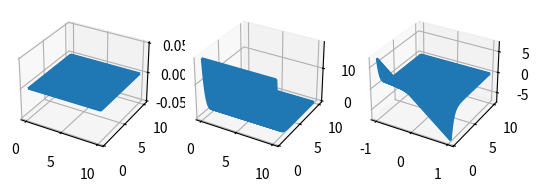

This figure's Python source:
import numpy as np
from numpy.linalg import norm
from scipy.constants import codata
from scipy.special import legendre
import scipy.integrate as odeint
import matplotlib.pyplot as plt
from mpl_toolkits.mplot3d import Axes3D
import sys
# import xarray as xr


# TODO:
# - debug the potential
# - check numerical derivative
# - plot Vppp and dVppp in matplotlib
# - equations of motion need double checking

# NOTE:
# - currently code uses r, R and cos(gamma)
# - would need to change if gamma is needed


# constants taken from NIST (in u)
# m_H2plus = 2.01533 u
# m_H = 1.00794 u
# m_p = 1.00728 u
# conversion from u to a.u.
m_e = codata.value('electron mass in u')
conversion = 1./m_e
MU_1 = 0.671606*conversion
MU_2 = 0.503805*conversion


def potential(r, R, cosGamma):
    alpha = 2.027
    beta = 0.375
    C = 17.283
    p2 = legendre(2)
    V = C*np.exp(-alpha*R)*(1.+beta*p2(cosGamma))
    return V


def derivative(func, x, h=1e-8):
    return 0.5*(func(x-h)-func(x+h))/h


def equation_of_motion(t, coordinates):
    # current jacobi coordinates
    r, p, R, P = getJacobiCoordinates(coordinates)

    rmag = norm(r)
    Rmag = norm(R)
    cosGamma = (r @ R)/(rmag * Rmag)

    # first derivatives w.r.t. t
    rdot = p/MU_1
    Rdot = P/MU_2
    dVdr = derivative(lambda x: potential(x, Rmag, cosGamma), rmag)
    dVdR = derivative(lambda x: potential(rmag, x, cosGamma), Rmag)
    dVdcosGamma = derivative(lambda x: potential(rmag, Rmag, x), cosGamma)
    dcosGammadr = (rmag/Rmag*R - cosGamma*r)/(Rmag*Rmag)
    dcosGammadR = (Rmag/rmag*r - cosGamma*R)/(rmag*rmag)
    pdot = dVdr*r/rmag + dVdcosGamma*dcosGammadr
    Pdot = dVdR*R/Rmag + dVdcosGamma*dcosGammadR

    return np.concatenate((rdot, pdot, Rdot, Pdot), axis=0)


def getJacobiCoordinates(coordinates):
    r = coordinates[:3]
    p = coordinates[3:6]
    R = coordinates[6:9]
    P = coordinates[9:]

    return r, p, R, P


def getParticleCoordinates(r, p, R, P):
    r1 = -0.5*r
    r2 = 0.5*r
    r3 = R

    return r1, r2, r3


def testDeriv():
    N = 100
    r = np.linspace(0, 10, N)
    R = np.linspace(0.5, 10, N)
    cosGamma = np.linspace(-1, 1, N)
    grid_r, grid_R, grid_cosGamma = np.meshgrid(r, R, cosGamma)
    grid_Pot = potential(grid_r, grid_R, cosGamma)
    fig = plt.figure()
    stride = 1
    dVdr = derivative(lambda x: potential(x, grid_R, grid_cosGamma), grid_r)
    ax = fig.add_subplot(131, projection='3d')
    ax.plot_wireframe(
            grid_r[:, :, 0],
            grid_R[:, :, 0],
            dVdr[:, :, 0],
            rstride=stride,
            cstride=stride
            )
    dVdR = derivative(lambda x: potential(grid_r, x, grid_cosGamma), grid_R)
    ax = fig.add_subplot(132, projection='3d')
    ax.plot_wireframe(
            grid_r[:, :, 0],
            grid_R[:, :, 0],
            dVdR[:, :, 0],
            rstride=stride,
            cstride=stride
            )
    dVdcosGamma = derivative(lambda x: potential(grid_r, grid_R, x), grid_cosGamma)
    ax = fig.add_subplot(133, projection='3d')
    ax.plot_wireframe(
            grid_cosGamma[:, 0, :],
            grid_R[:, 0, :],
            dVdcosGamma[:, 0, :],
            rstride=stride,
            cstride=stride
            )
    plt.show()
    quit()


def main(args):
    testDeriv()

    # time range
    ts = 0.
    tf = 100000.

    # initial conditions of the scattering particles
    r = np.array([2., 0., 0.], dtype=float)
    p = np.array([0., 0., 0.], dtype=float)
    R = np.array([-1., 0., 5.], dtype=float)
    P = np.array([0., 0., -10.], dtype=float)
    initialConditions = np.concatenate((r, p, R, P), axis=0)

    # initialise stepping object
    stepper = odeint.RK45(
            lambda t, y: equation_of_motion(t, y),
            ts,
            initialConditions,
            tf,
            rtol=1e-08,
            atol=1e-10
            )

    # array to store trajectories
    data = []

    # propragate Hamilton's eqn's
    plt.ion()
    fig = plt.figure()
    ax = fig.add_subplot(111, projection='3d')
    ax.set_xlim(-10, 10)
    ax.set_ylim(-10, 10)
    ax.set_zlim(-10, 10)
    ax.set_xlabel('X')
    ax.set_ylabel('Y')
    ax.set_zlabel('Z')
    while stepper.t < tf:
        try:
            stepper.step()
            R1, P1, R2, P2 = getJacobiCoordinates(stepper.y)
            r1, r2, r3 = getParticleCoordinates(R1, P1, R2, P2)
            ax.scatter(r1[0], r1[1], r1[2], c='r', marker='.')
            ax.scatter(r2[0], r2[1], r2[2], c='b', marker='.')
            ax.scatter(r3[0], r3[1], r3[2], c='k', marker='.')
            plt.pause(0.1)
            data.append([stepper.t] + stepper.y.tolist())
        except RuntimeError as e:
            print(e)
            break
    plt.ioff()
    data = np.array(data)

#    legend = []
#    for i in range(1, 4):
#        plt.plot(data[:, 0], data[:, i], 'k')
#        plt.plot(dataAnalytic[:, 0], dataAnalytic[:, i], '--r')
#        legend.append(f'r1{i}_n')
#        legend.append(f'r1{i}_a')
#    plt.legend(legend)
#    plt.show()
    return


if __name__ == "__main__":
    main(sys.argv[1:])
